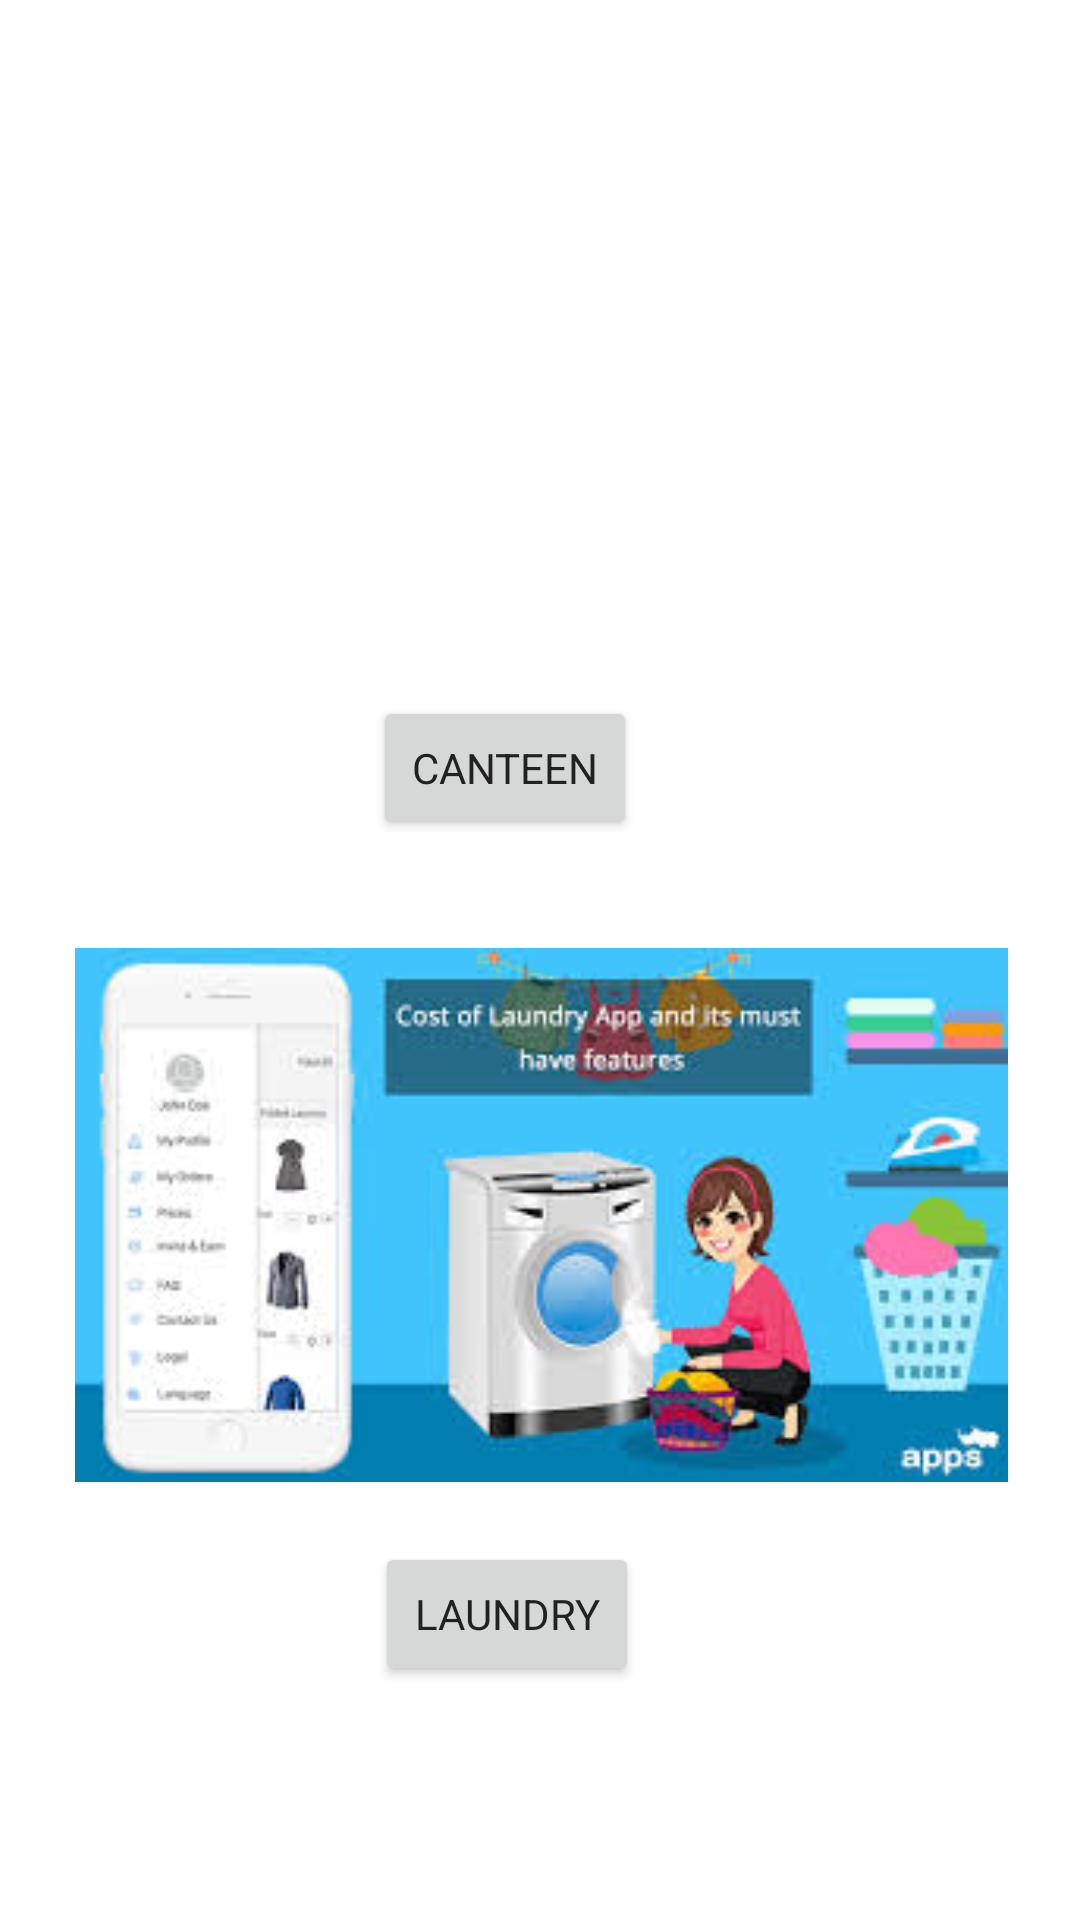

The Android layout XML behind this screen, and the referenced resources:
<!-- AndroidManifest.xml: application theme AppTheme -->
<!-- res/layout/activity_main3.xml -->
<?xml version="1.0" encoding="utf-8"?>

<androidx.constraintlayout.widget.ConstraintLayout xmlns:android="http://schemas.android.com/apk/res/android"
    xmlns:app="http://schemas.android.com/apk/res-auto"
    xmlns:tools="http://schemas.android.com/tools"
    android:layout_width="match_parent"
    android:layout_height="match_parent"
    tools:context=".MainActivity3">

    <Button
        android:id="@+id/buttonnm"
        android:layout_width="wrap_content"
        android:layout_height="wrap_content"
        android:text="Canteen"
        app:layout_constraintBottom_toBottomOf="parent"
        app:layout_constraintEnd_toEndOf="parent"
        app:layout_constraintHorizontal_bias="0.457"
        app:layout_constraintStart_toStartOf="parent"
        app:layout_constraintTop_toTopOf="parent"
        app:layout_constraintVertical_bias="0.392" />

    <Button
        android:id="@+id/button2"
        android:layout_width="wrap_content"
        android:layout_height="wrap_content"
        android:text="Laundry"
        app:layout_constraintBottom_toBottomOf="parent"
        app:layout_constraintEnd_toEndOf="parent"
        app:layout_constraintHorizontal_bias="0.46"
        app:layout_constraintStart_toStartOf="parent"
        app:layout_constraintTop_toTopOf="parent"
        app:layout_constraintVertical_bias="0.868" />

    <ImageView
        android:id="@+id/imageView2"
        android:layout_width="411dp"
        android:layout_height="178dp"
        app:layout_constraintBottom_toBottomOf="parent"
        app:layout_constraintTop_toTopOf="parent"
        app:layout_constraintVertical_bias="0.036"
        app:srcCompat="@drawable/food"
        tools:layout_editor_absoluteX="0dp"
        tools:ignore="MissingConstraints" />

    <ImageView
        android:id="@+id/imageView4"
        android:layout_width="411dp"
        android:layout_height="178dp"
        app:layout_constraintBottom_toBottomOf="parent"
        app:layout_constraintEnd_toEndOf="parent"
        app:layout_constraintStart_toStartOf="parent"
        app:layout_constraintTop_toTopOf="parent"
        app:layout_constraintVertical_bias="0.684"
        app:srcCompat="@drawable/laundry" />
</androidx.constraintlayout.widget.ConstraintLayout>
<!-- resources referenced by this layout -->
<resources>
  <!-- drawable laundry: jpg bitmap (drawable-v24, 13021 bytes) -->
  <style name="AppTheme" parent="Theme.MaterialComponents.Light.DarkActionBar">
  
          
          <item name="colorPrimary">@color/colorPrimary</item>
          <item name="colorPrimaryDark">@color/colorPrimaryDark</item>
          <item name="colorAccent">@color/colorAccent</item>
  
          <item name="android:textColorPrimary">@color/textPrimary</item>
          <item name="android:textColorSecondary">@color/textSecondary</item>
  
          <item name="fontFamily">@font/open_sans</item>
      </style>
  <color name="colorPrimary">#fabe3c</color>
  <color name="colorPrimaryDark">#fd8664</color>
  <color name="colorAccent">#8bb661</color>
  <color name="textPrimary">#212121</color>
  <color name="textSecondary">#757575</color>
</resources>
